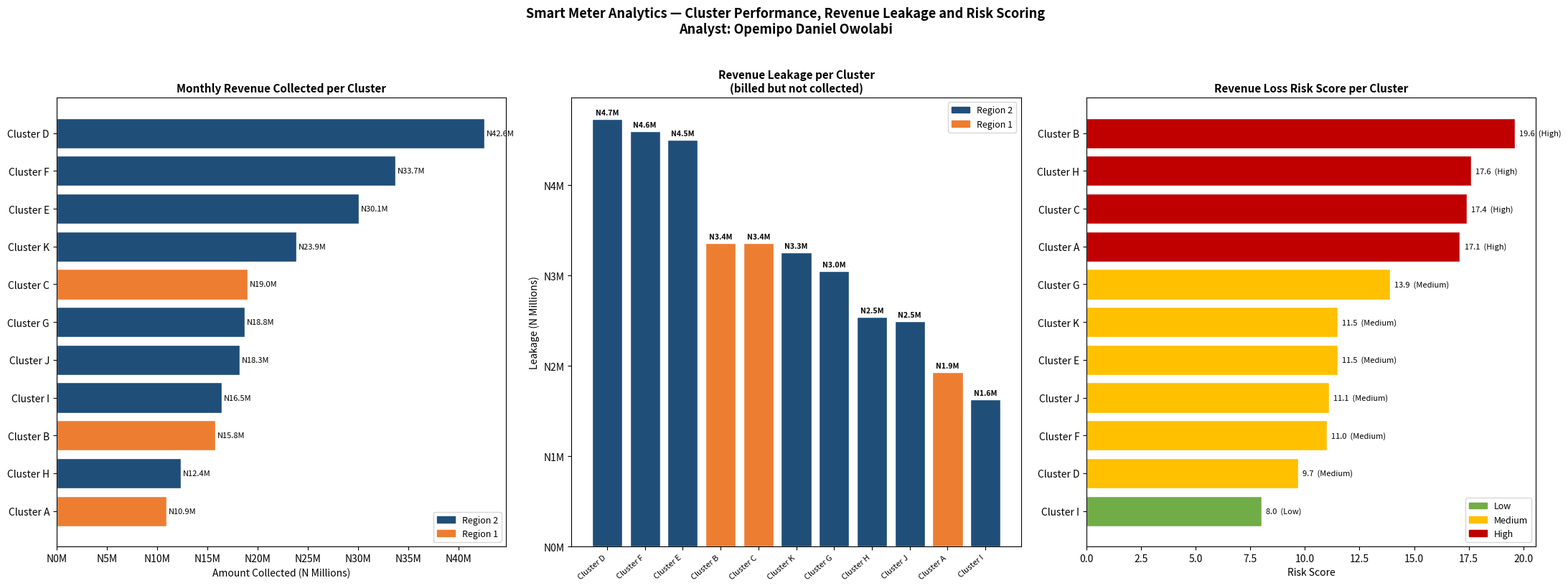

Python code for this plot: (Note: this script raises an exception after producing the figure.)
"""
Smart Meter Analytics — Energy Vending, Revenue Loss and Connectivity
=====================================================================
Author: Opemipo Daniel Owolabi
Project: Portfolio Project 5 — IoT Data Analytics and Revenue Intelligence
Tools: Python, Pandas, Matplotlib

Note:
-----
All company names, client names, cluster locations and identifying
information have been anonymised to protect client confidentiality.
Clusters are referred to as Cluster A through Cluster K. Regions are
referred to as Region 1 and Region 2. The analytical approach,
methodology and findings reflect real work conducted during
professional employment in the smart meter infrastructure sector.

Business Problem:
-----------------
A smart meter infrastructure company installed and managed prepaid
smart meters connected via SIM card (GSM/GPRS) across multiple
clusters in two regions. Management needed visibility into:

  1. Which clusters generate the most revenue
  2. Where the gap between billing and collection exists
  3. Which meters have gone inactive for 30 or more days
  4. What the weekly vending pattern looks like
  5. How the two regions compare in revenue performance
  6. Which clusters have the weakest SIM connectivity
"""

import pandas as pd
import numpy as np
import matplotlib.pyplot as plt
import matplotlib.ticker as mticker
import matplotlib.patches as mpatches
import warnings
warnings.filterwarnings("ignore")

np.random.seed(42)

print("=" * 60)
print("  SMART METER ANALYTICS")
print("  ENERGY VENDING AND REVENUE INTELLIGENCE")
print("  Analyst: Opemipo Daniel Owolabi")
print("=" * 60)


# ── DATA ──
clusters = pd.DataFrame([
    # Region 1
    {"Cluster":"Cluster A","Region":"Region 1","Client_Type":"Private Estate",
     "Total_Meters":320,"Active_Meters":285,"Online_Meters":271,
     "Amount_Billed":12_850_000,"Amount_Collected":10_920_000,"Inactive_30d":35},
    {"Cluster":"Cluster B","Region":"Region 1","Client_Type":"Government",
     "Total_Meters":480,"Active_Meters":420,"Online_Meters":398,
     "Amount_Billed":19_200_000,"Amount_Collected":15_840_000,"Inactive_30d":60},
    {"Cluster":"Cluster C","Region":"Region 1","Client_Type":"Government",
     "Total_Meters":560,"Active_Meters":498,"Online_Meters":471,
     "Amount_Billed":22_400_000,"Amount_Collected":19_040_000,"Inactive_30d":62},
    # Region 2
    {"Cluster":"Cluster D","Region":"Region 2","Client_Type":"Government",
     "Total_Meters":890,"Active_Meters":845,"Online_Meters":812,
     "Amount_Billed":47_340_000,"Amount_Collected":42_608_000,"Inactive_30d":45},
    {"Cluster":"Cluster E","Region":"Region 2","Client_Type":"Government",
     "Total_Meters":650,"Active_Meters":612,"Online_Meters":589,
     "Amount_Billed":34_580_000,"Amount_Collected":30_081_000,"Inactive_30d":38},
    {"Cluster":"Cluster F","Region":"Region 2","Client_Type":"Government",
     "Total_Meters":720,"Active_Meters":681,"Online_Meters":650,
     "Amount_Billed":38_304_000,"Amount_Collected":33_707_000,"Inactive_30d":39},
    {"Cluster":"Cluster G","Region":"Region 2","Client_Type":"Government",
     "Total_Meters":410,"Active_Meters":378,"Online_Meters":361,
     "Amount_Billed":21_812_000,"Amount_Collected":18_762_000,"Inactive_30d":32},
    {"Cluster":"Cluster H","Region":"Region 2","Client_Type":"Private Estate",
     "Total_Meters":280,"Active_Meters":251,"Online_Meters":238,
     "Amount_Billed":14_896_000,"Amount_Collected":12_355_000,"Inactive_30d":29},
    {"Cluster":"Cluster I","Region":"Region 2","Client_Type":"Government",
     "Total_Meters":340,"Active_Meters":326,"Online_Meters":318,
     "Amount_Billed":18_088_000,"Amount_Collected":16_461_000,"Inactive_30d":14},
    {"Cluster":"Cluster J","Region":"Region 2","Client_Type":"Government",
     "Total_Meters":390,"Active_Meters":368,"Online_Meters":352,
     "Amount_Billed":20_748_000,"Amount_Collected":18_257_000,"Inactive_30d":22},
    {"Cluster":"Cluster K","Region":"Region 2","Client_Type":"Government",
     "Total_Meters":510,"Active_Meters":479,"Online_Meters":458,
     "Amount_Billed":27_132_000,"Amount_Collected":23_876_000,"Inactive_30d":31},
])

days    = ["Mon","Tue","Wed","Thu","Fri","Sat","Sun"]
weekly  = pd.DataFrame({
    "Day":   days,
    "Day_Order": range(1,8),
    "Region1_Transactions": [1820,1750,1690,1810,2140,2380,1420],
    "Region2_Transactions": [4250,4180,4090,4310,5020,5480,3210],
})

months  = ["Sep-23","Oct-23","Nov-23","Dec-23","Jan-24","Feb-24","Mar-24","Apr-24"]
trend   = pd.DataFrame({
    "Month":            months,
    "Region1_Revenue":  [48.2,50.1,51.8,54.2,53.1,55.4,56.8,45.8],
    "Region2_Revenue":  [182.4,189.3,195.6,208.4,204.2,212.8,221.5,195.7],
})


# ── CALCULATIONS ──
clusters["Collection_Rate"]   = (clusters["Amount_Collected"] / clusters["Amount_Billed"] * 100).round(1)
clusters["Revenue_Leakage"]   = clusters["Amount_Billed"] - clusters["Amount_Collected"]
clusters["Connectivity_Rate"] = (clusters["Online_Meters"]  / clusters["Total_Meters"]   * 100).round(1)
clusters["Inactive_Rate"]     = (clusters["Inactive_30d"]   / clusters["Total_Meters"]   * 100).round(1)
clusters["Offline_Meters"]    = clusters["Total_Meters"] - clusters["Online_Meters"]
clusters["Risk_Score"]        = (
    ((100 - clusters["Collection_Rate"]) * 0.40) +
    ((100 - clusters["Connectivity_Rate"]) * 0.30) +
    (clusters["Inactive_Rate"] * 2 * 0.30)
).round(1)
clusters["Risk_Label"] = clusters["Risk_Score"].apply(
    lambda x: "High" if x > 15 else ("Medium" if x > 8 else "Low")
)

reg_sum = clusters.groupby("Region").agg(
    Total_Meters=("Total_Meters","sum"),
    Online_Meters=("Online_Meters","sum"),
    Amount_Billed=("Amount_Billed","sum"),
    Amount_Collected=("Amount_Collected","sum"),
    Revenue_Leakage=("Revenue_Leakage","sum"),
    Inactive_30d=("Inactive_30d","sum"),
).reset_index()

total_meters  = clusters["Total_Meters"].sum()
total_billed  = clusters["Amount_Billed"].sum()
total_collect = clusters["Amount_Collected"].sum()
total_leakage = clusters["Revenue_Leakage"].sum()
total_inactive= clusters["Inactive_30d"].sum()

print(f"\n   {len(clusters)} clusters | {total_meters:,} total meters")


# ── COLOURS ──
BLUE  = "#1f4e79"; ORANGE="#ed7d31"; GREEN="#70ad47"
RED   = "#c00000"; GOLD  ="#ffc000"
RCOLS = {"Region 2":BLUE,"Region 1":ORANGE}
RISK  = {"Low":GREEN,"Medium":GOLD,"High":RED}


# ── PAGE 1 — Cluster performance, leakage, risk ──
fig1, axes = plt.subplots(1, 3, figsize=(22, 8))
fig1.suptitle(
    "Smart Meter Analytics — Cluster Performance, Revenue Leakage and Risk Scoring\n"
    "Analyst: Opemipo Daniel Owolabi",
    fontsize=13, fontweight="bold", y=1.02
)

ax1 = axes[0]
sc  = clusters.sort_values("Amount_Collected", ascending=True)
ax1.barh(sc["Cluster"], sc["Amount_Collected"]/1e6,
         color=[RCOLS.get(r,"#999") for r in sc["Region"]], edgecolor="white")
for i, (_, row) in enumerate(sc.iterrows()):
    ax1.text(row["Amount_Collected"]/1e6+0.2, i,
             f"N{row['Amount_Collected']/1e6:.1f}M", va="center", fontsize=8)
ax1.set_title("Monthly Revenue Collected per Cluster", fontweight="bold", fontsize=11)
ax1.set_xlabel("Amount Collected (N Millions)")
ax1.xaxis.set_major_formatter(mticker.FormatStrFormatter("N%.0fM"))
ax1.legend(handles=[mpatches.Patch(color=c,label=l) for l,c in RCOLS.items()], fontsize=9)

ax2 = axes[1]
sl  = clusters.sort_values("Revenue_Leakage", ascending=False)
ax2.bar(range(len(sl)), sl["Revenue_Leakage"]/1e6,
        color=[RCOLS.get(r,"#999") for r in sl["Region"]], edgecolor="white")
ax2.set_xticks(range(len(sl)))
ax2.set_xticklabels(sl["Cluster"], rotation=40, ha="right", fontsize=8)
for i, (_, row) in enumerate(sl.iterrows()):
    ax2.text(i, row["Revenue_Leakage"]/1e6+0.05,
             f"N{row['Revenue_Leakage']/1e6:.1f}M", ha="center", fontsize=7.5, fontweight="bold")
ax2.set_title("Revenue Leakage per Cluster\n(billed but not collected)", fontweight="bold", fontsize=11)
ax2.set_ylabel("Leakage (N Millions)")
ax2.yaxis.set_major_formatter(mticker.FormatStrFormatter("N%.0fM"))
ax2.legend(handles=[mpatches.Patch(color=c,label=l) for l,c in RCOLS.items()], fontsize=9)

ax3 = axes[2]
sr  = clusters.sort_values("Risk_Score", ascending=False)
ax3.barh(sr["Cluster"], sr["Risk_Score"],
         color=[RISK[r] for r in sr["Risk_Label"]], edgecolor="white")
for i, (_, row) in enumerate(sr.iterrows()):
    ax3.text(row["Risk_Score"]+0.2, i,
             f"{row['Risk_Score']}  ({row['Risk_Label']})", va="center", fontsize=8)
ax3.set_title("Revenue Loss Risk Score per Cluster", fontweight="bold", fontsize=11)
ax3.set_xlabel("Risk Score")
ax3.invert_yaxis()
ax3.legend(handles=[mpatches.Patch(color=c,label=l) for l,c in RISK.items()], fontsize=9)

plt.tight_layout()
plt.savefig("/home/claude/clean/project5/smart_meter_dashboard_page1.png", dpi=150, bbox_inches="tight")
plt.close()


# ── PAGE 2 — Connectivity, vending pattern, trend, summary ──
fig2, axes2 = plt.subplots(2, 2, figsize=(18, 12))
fig2.suptitle(
    "Smart Meter Analytics — Connectivity Health, Vending Patterns and Regional Trends\n"
    "Analyst: Opemipo Daniel Owolabi",
    fontsize=13, fontweight="bold", y=1.01
)

ax4 = axes2[0, 0]
sc2 = clusters.sort_values("Connectivity_Rate", ascending=True)
ax4.barh(sc2["Cluster"], sc2["Connectivity_Rate"],
         color=[GREEN if v>=90 else GOLD if v>=80 else RED for v in sc2["Connectivity_Rate"]],
         edgecolor="white")
ax4.axvline(x=90, color=GREEN, linestyle="--", linewidth=1.5, alpha=0.7, label="90% Target")
for i, (_, row) in enumerate(sc2.iterrows()):
    ax4.text(row["Connectivity_Rate"]+0.2, i,
             f"{row['Connectivity_Rate']}%  ({row['Online_Meters']}/{row['Total_Meters']})",
             va="center", fontsize=8)
ax4.set_title("SIM Connectivity Rate per Cluster\n(online / total meters)", fontweight="bold", fontsize=11)
ax4.set_xlabel("Connectivity Rate (%)")
ax4.set_xlim(0, 108)
ax4.legend(fontsize=9)

ax5 = axes2[0, 1]
x = np.arange(len(days)); w = 0.35
ax5.bar(x-w/2, weekly["Region2_Transactions"], w, label="Region 2", color=BLUE,   alpha=0.9, edgecolor="white")
ax5.bar(x+w/2, weekly["Region1_Transactions"], w, label="Region 1", color=ORANGE, alpha=0.9, edgecolor="white")
ax5.set_xticks(x)
ax5.set_xticklabels(days, fontsize=10)
ax5.set_title("Weekly Vending Transaction Pattern\n(average transactions per day)", fontweight="bold", fontsize=11)
ax5.set_ylabel("Number of Transactions")
ax5.legend(fontsize=9)
ax5.yaxis.set_major_formatter(mticker.FuncFormatter(lambda x,_: f"{int(x):,}"))

ax6 = axes2[1, 0]
ax6.plot(trend["Month"], trend["Region2_Revenue"], marker="o", linewidth=2.5, markersize=7, color=BLUE,   label="Region 2")
ax6.plot(trend["Month"], trend["Region1_Revenue"], marker="s", linewidth=2.5, markersize=7, color=ORANGE, label="Region 1")
ax6.fill_between(trend["Month"], trend["Region2_Revenue"], alpha=0.08, color=BLUE)
ax6.fill_between(trend["Month"], trend["Region1_Revenue"], alpha=0.08, color=ORANGE)
ax6.set_title("Monthly Revenue Trend — Sep 2023 to Apr 2024", fontweight="bold", fontsize=11)
ax6.set_ylabel("Revenue (N Millions)")
ax6.yaxis.set_major_formatter(mticker.FormatStrFormatter("N%.0fM"))
ax6.tick_params(axis="x", rotation=30)
ax6.legend(fontsize=9)

ax7 = axes2[1, 1]
ax7.axis("off")
r2 = reg_sum[reg_sum["Region"]=="Region 2"].iloc[0]
r1 = reg_sum[reg_sum["Region"]=="Region 1"].iloc[0]
summary = f"""
PORTFOLIO SUMMARY — APRIL 2024
{'─'*38}

Total Clusters:      {len(clusters)}
Total Smart Meters:  {total_meters:,}
  Online:            {clusters['Online_Meters'].sum():,}  ({clusters['Online_Meters'].sum()/total_meters*100:.1f}%)
  Inactive (30d+):   {total_inactive:,} meters


REVENUE OVERVIEW
{'─'*38}

Monthly Billed:      N{total_billed/1e6:.1f}M
Monthly Collected:   N{total_collect/1e6:.1f}M
Collection Rate:     {total_collect/total_billed*100:.1f}%
Revenue Leakage:     N{total_leakage/1e6:.1f}M


REGION 2 vs REGION 1
{'─'*38}

                Region 2    Region 1
Billed:     N{r2['Amount_Billed']/1e6:>6.1f}M  N{r1['Amount_Billed']/1e6:>5.1f}M
Collected:  N{r2['Amount_Collected']/1e6:>6.1f}M  N{r1['Amount_Collected']/1e6:>5.1f}M
Col. Rate:   {r2['Amount_Collected']/r2['Amount_Billed']*100:>5.1f}%    {r1['Amount_Collected']/r1['Amount_Billed']*100:>5.1f}%


KEY FINDINGS
{'─'*38}

- Region 2 generates {r2['Amount_Collected']/r1['Amount_Collected']:.1f}x more revenue
- Saturday is peak vending day
- {clusters[clusters['Risk_Label']=='High']['Cluster'].count()} cluster(s) flagged as High Risk
- {total_inactive:,} inactive meters require investigation
"""
ax7.text(0.03, 0.97, summary, transform=ax7.transAxes,
         fontsize=9, verticalalignment="top", fontfamily="monospace",
         bbox=dict(boxstyle="round", facecolor="#f0f4f8", alpha=0.85))

plt.tight_layout()
plt.savefig("/home/claude/clean/project5/smart_meter_dashboard_page2.png", dpi=150, bbox_inches="tight")
plt.close()


# ── SUMMARY ──
print(f"\n  Total Smart Meters:   {total_meters:,}")
print(f"  Monthly Billed:       N{total_billed/1e6:.1f}M")
print(f"  Monthly Collected:    N{total_collect/1e6:.1f}M")
print(f"  Collection Rate:      {total_collect/total_billed*100:.1f}%")
print(f"  Revenue Leakage:      N{total_leakage/1e6:.1f}M")
print(f"  Region 2 Share:       {r2['Amount_Collected']/total_collect*100:.1f}%")
print(f"  Region 1 Share:       {r1['Amount_Collected']/total_collect*100:.1f}%")
print(f"  High Risk Clusters:   {clusters[clusters['Risk_Label']=='High']['Cluster'].tolist()}")
print("\n  Dashboards saved.")
print("=" * 60)
